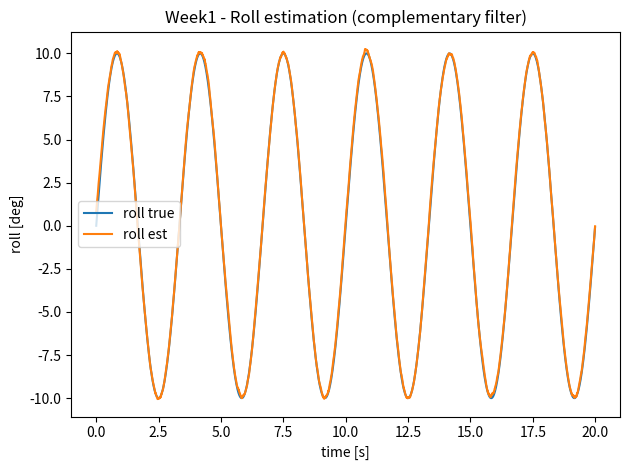
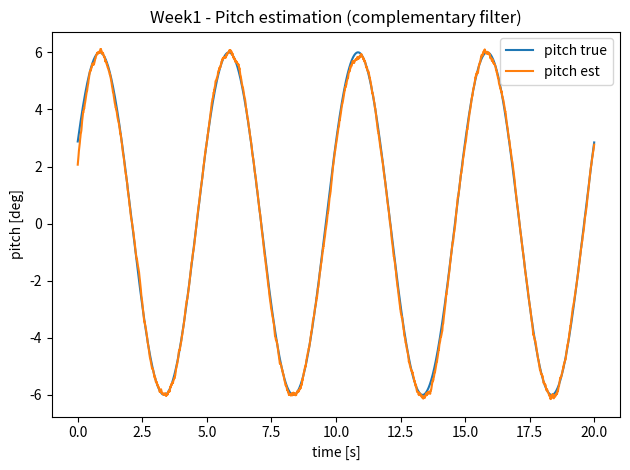

These figures' Python source, in order:
import numpy as np
import matplotlib.pyplot as plt
from pathlib import Path

def simulate_imu(T=20.0, fs=200.0):
    """
    Simple synthetic IMU simulation:
    - True roll/pitch follow smooth motions
    - Gyro measures roll_rate/pitch_rate with bias + noise
    - Accel measures gravity direction in body frame with noise
    """
    dt = 1.0 / fs
    t = np.arange(0, T, dt)
    n = len(t)

    # True attitude (rad): smooth motion
    roll_true  = np.deg2rad(10.0) * np.sin(2*np.pi*0.3*t)
    pitch_true = np.deg2rad(6.0)  * np.sin(2*np.pi*0.2*t + 0.5)

    # True angular rates (rad/s)
    roll_rate_true  = np.gradient(roll_true, dt)
    pitch_rate_true = np.gradient(pitch_true, dt)

    # Gyro bias (rad/s) and noise
    gyro_bias_roll  = np.deg2rad(0.3)   # ~0.3 deg/s bias
    gyro_bias_pitch = np.deg2rad(-0.2)
    gyro_noise_std  = np.deg2rad(0.15)  # noise

    gyro_roll  = roll_rate_true  + gyro_bias_roll  + np.random.normal(0, gyro_noise_std, size=n)
    gyro_pitch = pitch_rate_true + gyro_bias_pitch + np.random.normal(0, gyro_noise_std, size=n)

    # Accelerometer measures gravity (no linear acceleration), in body frame
    # For small angles, typical roll/pitch from accel:
    # roll  = atan2(ay, az)
    # pitch = atan2(-ax, sqrt(ay^2 + az^2))
    g = 9.81
    # Gravity components in body frame for roll/pitch (yaw ignored)
    ax = -g * np.sin(pitch_true) #mk. 중력을 +g쪽으로
    ay = g * np.sin(roll_true) * np.cos(pitch_true)
    az = g * np.cos(roll_true) * np.cos(pitch_true)
    print("az mean:", np.mean(az))
    print("roll_acc(deg) range:", np.rad2deg(np.min(np.arctan2(ay, az))), np.rad2deg(np.max(np.arctan2(ay, az))))
    accel_noise_std = 0.15  # m/s^2
    ax_m = ax + np.random.normal(0, accel_noise_std, size=n)
    ay_m = ay + np.random.normal(0, accel_noise_std, size=n)
    az_m = az + np.random.normal(0, accel_noise_std, size=n)

    return t, roll_true, pitch_true, gyro_roll, gyro_pitch, ax_m, ay_m, az_m, dt

def complementary_filter(t, gyro_roll, gyro_pitch, ax, ay, az, dt, alpha=0.98):
    """
    2-axis complementary filter:
    - integrate gyro to predict roll/pitch
    - compute roll/pitch from accel as correction
    - align accel angles to the prediction branch to avoid +/-pi jumps
    """
    n = len(t)
    roll_est = np.zeros(n)
    pitch_est = np.zeros(n)

    # init from accel (i = 0)
    roll_est[0] = np.arctan2(ay[0], az[0])
    pitch_est[0] = np.arctan2(-ax[0], np.sqrt(ay[0]**2 + az[0]**2))

    for i in range(1, n):
        # gyro integration (prediction)
        roll_pred = roll_est[i-1] + gyro_roll[i] * dt
        pitch_pred = pitch_est[i-1] + gyro_pitch[i] * dt

        # accel-based angles (measurement)
        roll_acc = np.arctan2(ay[i], az[i])
        pitch_acc = np.arctan2(-ax[i], np.sqrt(ay[i]**2 + az[i]**2))

        # ★ branch alignment BEFORE blending
        roll_acc  = roll_pred  + wrap_to_pi(roll_acc  - roll_pred)
        pitch_acc = pitch_pred + wrap_to_pi(pitch_acc - pitch_pred)

        # complementary blend
        roll_est[i] = alpha * roll_pred + (1 - alpha) * roll_acc
        pitch_est[i] = alpha * pitch_pred + (1 - alpha) * pitch_acc

    return roll_est, pitch_est

def wrap_to_pi(x):
    return (x + np.pi) % (2*np.pi) - np.pi

def main():
    np.random.seed(0)  # for reproducibility
    Path("results/figures").mkdir(parents=True, exist_ok=True)

    t, roll_true, pitch_true, gyro_roll, gyro_pitch, ax, ay, az, dt = simulate_imu()

    roll_est, pitch_est = complementary_filter(t, gyro_roll, gyro_pitch, ax, ay, az, dt, alpha=0.98)

    roll_est = np.unwrap(roll_est)
    pitch_est = np.unwrap(pitch_est)
    # Plot attitude estimation result
    plt.figure()
    plt.plot(t, np.rad2deg(roll_true), label="roll true")
    plt.plot(t, np.rad2deg(roll_est), label="roll est")
    plt.xlabel("time [s]")
    plt.ylabel("roll [deg]")
    plt.title("Week1 - Roll estimation (complementary filter)")
    plt.legend()
    plt.tight_layout()
    plt.savefig("results/figures/week1_roll.png", dpi=150)
    plt.close()

    plt.figure()
    plt.plot(t, np.rad2deg(pitch_true), label="pitch true")
    plt.plot(t, np.rad2deg(pitch_est), label="pitch est")
    plt.xlabel("time [s]")
    plt.ylabel("pitch [deg]")
    plt.title("Week1 - Pitch estimation (complementary filter)")
    plt.legend()
    plt.tight_layout()
    plt.savefig("results/figures/week1_pitch.png", dpi=150)
    plt.close()

    print("Saved:")
    print("- results/figures/week1_roll.png")
    print("- results/figures/week1_pitch.png")

if __name__ == "__main__":
    main()
